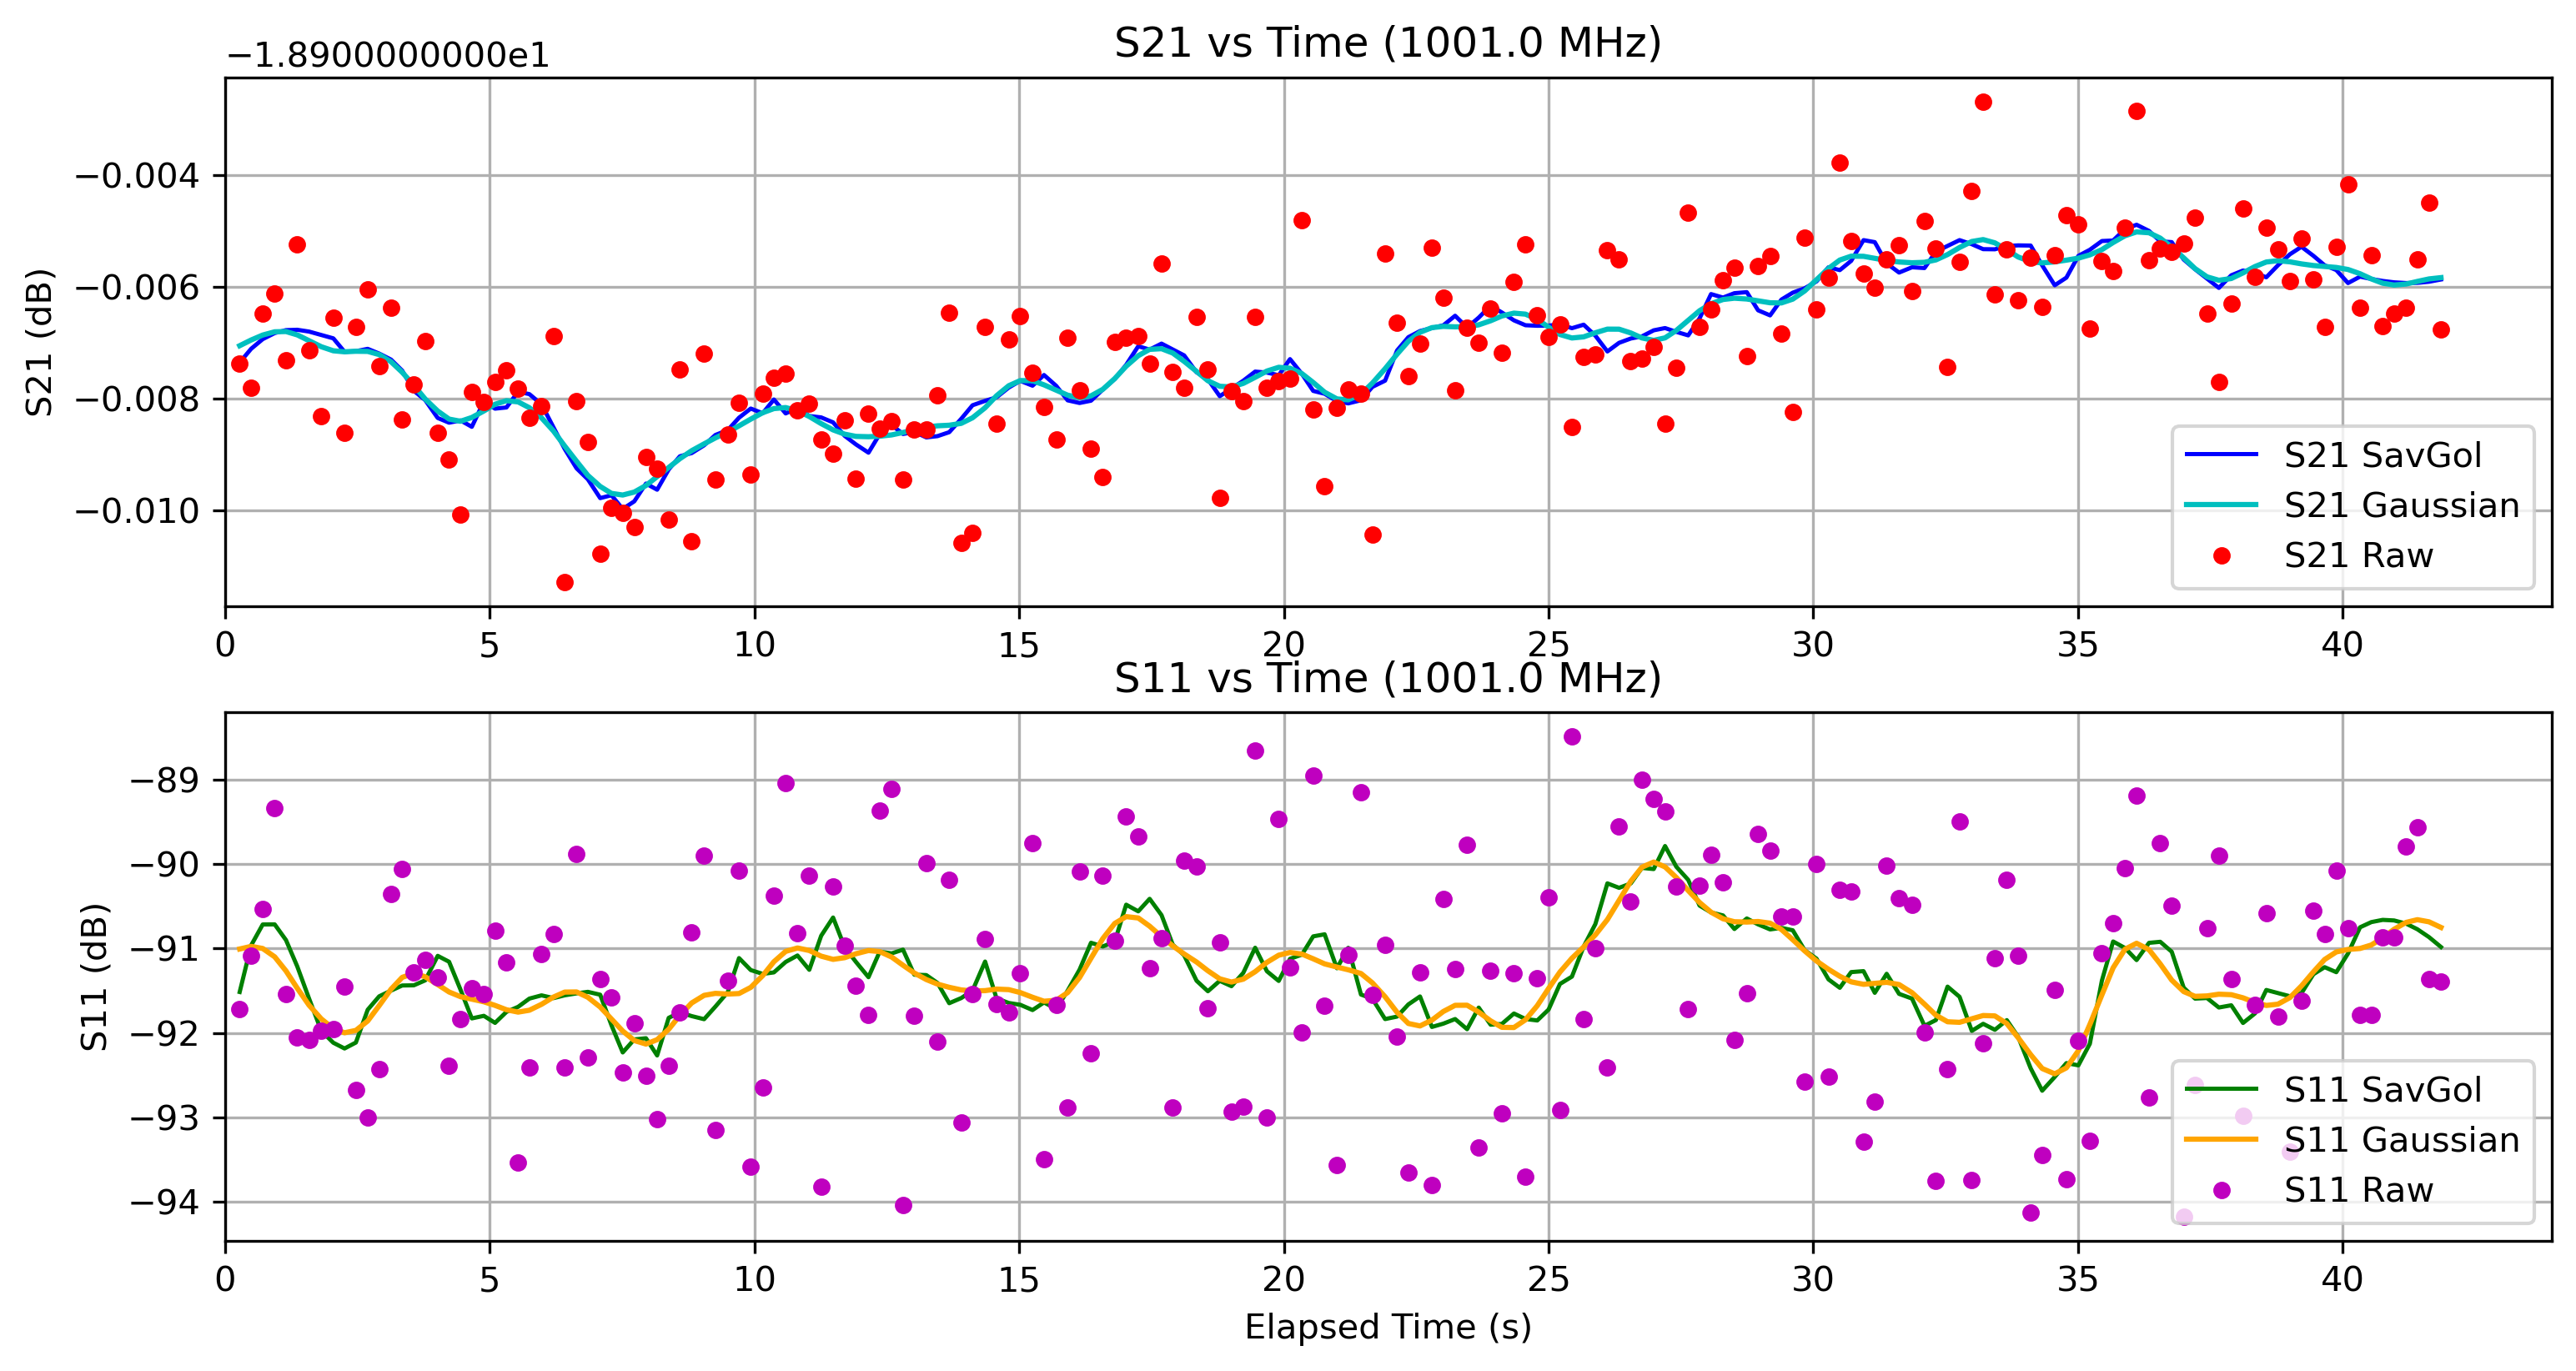

Values plotted in this chart, from the file beside it:
Elapsed Time (s), Frequency (Hz), S11 (dB), S21 (dB), OBJ, Height (m)
0.275, 1001000000, -91.72, -18.91, NO, 0.0
0.4918, 1001000000, -91.09, -18.91, NO, 0.0
0.7102, 1001000000, -90.53, -18.91, NO, 0.0
0.9365, 1001000000, -89.34, -18.91, NO, 0.0
1.15, 1001000000, -91.54, -18.91, NO, 0.0
1.362, 1001000000, -92.06, -18.91, NO, 0.0
1.584, 1001000000, -92.08, -18.91, NO, 0.0
1.817, 1001000000, -91.98, -18.91, NO, 0.0
2.043, 1001000000, -91.95, -18.91, NO, 0.0
2.256, 1001000000, -91.45, -18.91, NO, 0.0
2.47, 1001000000, -92.68, -18.91, NO, 0.0
2.693, 1001000000, -93, -18.91, NO, 0.0
2.91, 1001000000, -92.43, -18.91, NO, 0.0
3.133, 1001000000, -90.36, -18.91, NO, 0.0
3.345, 1001000000, -90.06, -18.91, NO, 0.0
3.565, 1001000000, -91.28, -18.91, NO, 0.0
3.779, 1001000000, -91.13, -18.91, NO, 0.0
4.016, 1001000000, -91.34, -18.91, NO, 0.0
4.23, 1001000000, -92.39, -18.91, NO, 0.0
4.447, 1001000000, -91.84, -18.91, NO, 0.0
4.66, 1001000000, -91.47, -18.91, NO, 0.0
4.887, 1001000000, -91.54, -18.91, NO, 0.0
5.099, 1001000000, -90.79, -18.91, NO, 0.0
5.314, 1001000000, -91.17, -18.91, NO, 0.0
5.535, 1001000000, -93.53, -18.91, NO, 0.0
5.747, 1001000000, -92.41, -18.91, NO, 0.0
5.977, 1001000000, -91.06, -18.91, NO, 0.0
6.203, 1001000000, -90.83, -18.91, NO, 0.0
6.415, 1001000000, -92.4, -18.91, NO, 0.0
6.639, 1001000000, -89.89, -18.91, NO, 0.0
6.852, 1001000000, -92.29, -18.91, NO, 0.0
7.085, 1001000000, -91.37, -18.91, NO, 0.0
7.298, 1001000000, -91.58, -18.91, NO, 0.0
7.511, 1001000000, -92.47, -18.91, NO, 0.0
7.729, 1001000000, -91.88, -18.91, NO, 0.0
7.95, 1001000000, -92.5, -18.91, NO, 0.0
8.161, 1001000000, -93.02, -18.91, NO, 0.0
8.379, 1001000000, -92.39, -18.91, NO, 0.0
8.59, 1001000000, -91.75, -18.91, NO, 0.0
8.814, 1001000000, -90.81, -18.91, NO, 0.0
9.048, 1001000000, -89.9, -18.91, NO, 0.0
9.261, 1001000000, -93.15, -18.91, NO, 0.0
9.495, 1001000000, -91.38, -18.91, NO, 0.0
9.708, 1001000000, -90.08, -18.91, NO, 0.0
9.929, 1001000000, -93.58, -18.91, NO, 0.0
10.15, 1001000000, -92.65, -18.91, NO, 0.0
10.37, 1001000000, -90.37, -18.91, NO, 0.0
10.59, 1001000000, -89.05, -18.91, NO, 0.0
10.81, 1001000000, -90.82, -18.91, NO, 0.0
11.03, 1001000000, -90.14, -18.91, NO, 0.0
11.26, 1001000000, -93.82, -18.91, NO, 0.0
11.48, 1001000000, -90.26, -18.91, NO, 0.0
11.7, 1001000000, -90.96, -18.91, NO, 0.0
11.92, 1001000000, -91.44, -18.91, NO, 0.0
12.15, 1001000000, -91.79, -18.91, NO, 0.0
12.36, 1001000000, -89.37, -18.91, NO, 0.0
12.59, 1001000000, -89.11, -18.91, NO, 0.0
12.8, 1001000000, -94.04, -18.91, NO, 0.0
13.02, 1001000000, -91.8, -18.91, NO, 0.0
13.24, 1001000000, -89.99, -18.91, NO, 0.0
... 129 more rows
